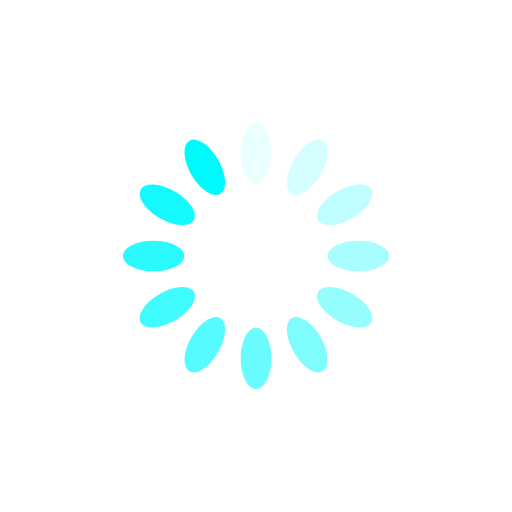
t = 0.00 s
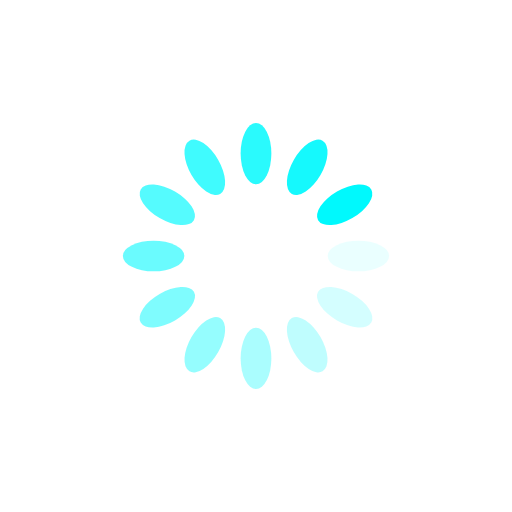
t = 0.25 s
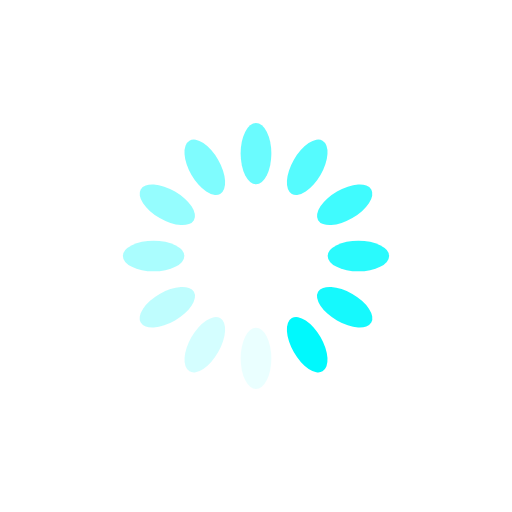
t = 0.50 s
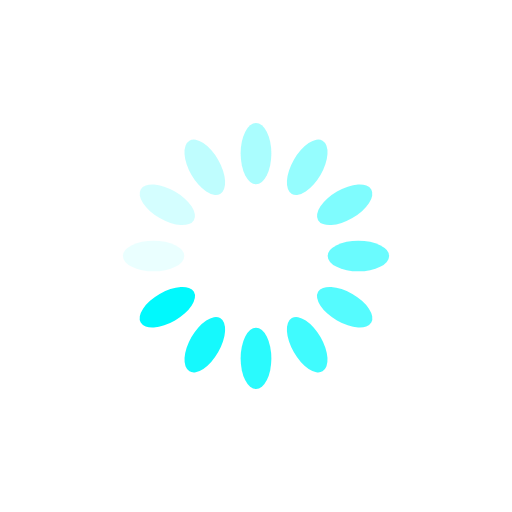
t = 0.75 s

The animated SVG that drew these frames (rendered in a browser with its animation timeline set to each time). Animation: 12 SMIL elements (animate=12); one cycle of 1.00 s, repeats indefinitely.

<?xml version="1.0" encoding="utf-8"?>
<svg xmlns="http://www.w3.org/2000/svg" xmlns:xlink="http://www.w3.org/1999/xlink" style="margin: auto; background: none; display: block; shape-rendering: auto;" width="272px" height="272px" viewBox="0 0 100 100" preserveAspectRatio="xMidYMid">
<g transform="rotate(0 50 50)">
  <rect x="47" y="24" rx="3" ry="6" width="6" height="12" fill="#00f9fd">
    <animate attributeName="opacity" values="1;0" keyTimes="0;1" dur="1s" begin="-0.9166666666666666s" repeatCount="indefinite"></animate>
  </rect>
</g><g transform="rotate(30 50 50)">
  <rect x="47" y="24" rx="3" ry="6" width="6" height="12" fill="#00f9fd">
    <animate attributeName="opacity" values="1;0" keyTimes="0;1" dur="1s" begin="-0.8333333333333334s" repeatCount="indefinite"></animate>
  </rect>
</g><g transform="rotate(60 50 50)">
  <rect x="47" y="24" rx="3" ry="6" width="6" height="12" fill="#00f9fd">
    <animate attributeName="opacity" values="1;0" keyTimes="0;1" dur="1s" begin="-0.75s" repeatCount="indefinite"></animate>
  </rect>
</g><g transform="rotate(90 50 50)">
  <rect x="47" y="24" rx="3" ry="6" width="6" height="12" fill="#00f9fd">
    <animate attributeName="opacity" values="1;0" keyTimes="0;1" dur="1s" begin="-0.6666666666666666s" repeatCount="indefinite"></animate>
  </rect>
</g><g transform="rotate(120 50 50)">
  <rect x="47" y="24" rx="3" ry="6" width="6" height="12" fill="#00f9fd">
    <animate attributeName="opacity" values="1;0" keyTimes="0;1" dur="1s" begin="-0.5833333333333334s" repeatCount="indefinite"></animate>
  </rect>
</g><g transform="rotate(150 50 50)">
  <rect x="47" y="24" rx="3" ry="6" width="6" height="12" fill="#00f9fd">
    <animate attributeName="opacity" values="1;0" keyTimes="0;1" dur="1s" begin="-0.5s" repeatCount="indefinite"></animate>
  </rect>
</g><g transform="rotate(180 50 50)">
  <rect x="47" y="24" rx="3" ry="6" width="6" height="12" fill="#00f9fd">
    <animate attributeName="opacity" values="1;0" keyTimes="0;1" dur="1s" begin="-0.4166666666666667s" repeatCount="indefinite"></animate>
  </rect>
</g><g transform="rotate(210 50 50)">
  <rect x="47" y="24" rx="3" ry="6" width="6" height="12" fill="#00f9fd">
    <animate attributeName="opacity" values="1;0" keyTimes="0;1" dur="1s" begin="-0.3333333333333333s" repeatCount="indefinite"></animate>
  </rect>
</g><g transform="rotate(240 50 50)">
  <rect x="47" y="24" rx="3" ry="6" width="6" height="12" fill="#00f9fd">
    <animate attributeName="opacity" values="1;0" keyTimes="0;1" dur="1s" begin="-0.25s" repeatCount="indefinite"></animate>
  </rect>
</g><g transform="rotate(270 50 50)">
  <rect x="47" y="24" rx="3" ry="6" width="6" height="12" fill="#00f9fd">
    <animate attributeName="opacity" values="1;0" keyTimes="0;1" dur="1s" begin="-0.16666666666666666s" repeatCount="indefinite"></animate>
  </rect>
</g><g transform="rotate(300 50 50)">
  <rect x="47" y="24" rx="3" ry="6" width="6" height="12" fill="#00f9fd">
    <animate attributeName="opacity" values="1;0" keyTimes="0;1" dur="1s" begin="-0.08333333333333333s" repeatCount="indefinite"></animate>
  </rect>
</g><g transform="rotate(330 50 50)">
  <rect x="47" y="24" rx="3" ry="6" width="6" height="12" fill="#00f9fd">
    <animate attributeName="opacity" values="1;0" keyTimes="0;1" dur="1s" begin="0s" repeatCount="indefinite"></animate>
  </rect>
</g>
<!-- [ldio] generated by https://loading.io/ --></svg>